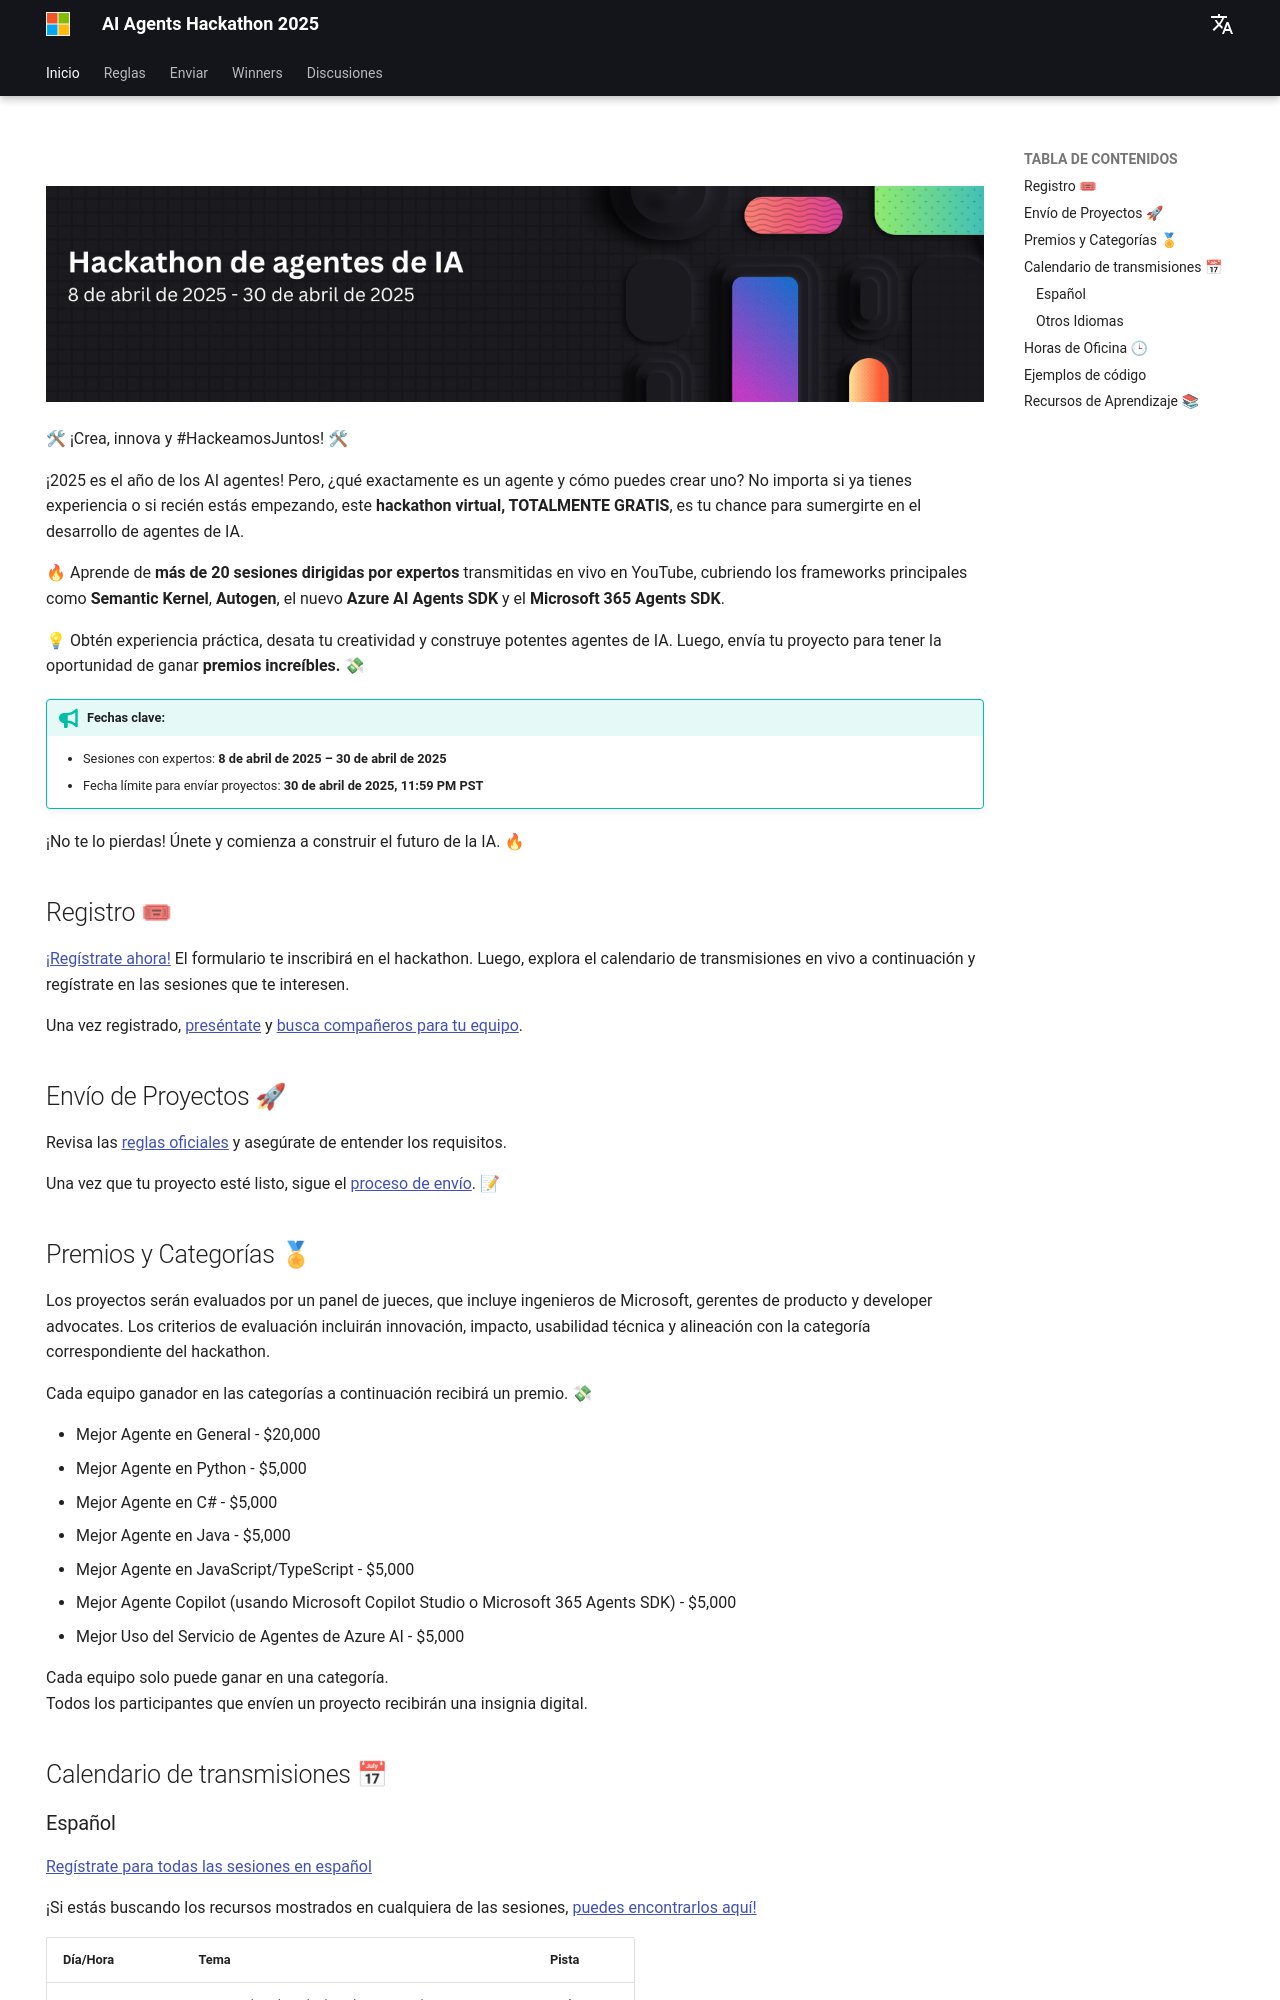

repository: leary-poken/AI_Agents_Hackathon · page: es/index.html · generator: mkdocs

---
hide:
  - navigation
---

# 

<img alt="Hackathon de Agentes de IA 2025" src="../media/banner_es.png">

🛠 ¡Crea, innova y #HackeamosJuntos! 🛠

¡2025 es el año de los AI agentes! Pero, ¿qué exactamente es un agente y cómo puedes crear uno? No importa si ya tienes experiencia o si recién estás empezando, este **hackathon virtual, TOTALMENTE GRATIS**, es tu chance para sumergirte en el desarrollo de agentes de IA.

🔥 Aprende de **más de 20 sesiones dirigidas por expertos** transmitidas en vivo en YouTube, cubriendo los frameworks principales como **Semantic Kernel**, **Autogen**, el nuevo **Azure AI Agents SDK** y el **Microsoft 365 Agents SDK**.

💡 Obtén experiencia práctica, desata tu creatividad y construye potentes agentes de IA. Luego, envía tu proyecto para tener la oportunidad de ganar **premios increíbles.** 💸

!!! tip "Fechas clave:"

    * Sesiones con expertos: **8 de abril de 2025 – 30 de abril de 2025**
    * Fecha límite para envíar proyectos: **30 de abril de 2025, 11:59 PM PST**

¡No te lo pierdas! Únete y comienza a construir el futuro de la IA. 🔥

## Registro 🎟

[¡Regístrate ahora!](https://developer.microsoft.com/reactor/events/25323/) El formulario te inscribirá en el hackathon. Luego, explora el calendario de transmisiones en vivo a continuación y regístrate en las sesiones que te interesen.

Una vez registrado, [preséntate](https://github.com/microsoft/AI_Agents_Hackathon/discussions/5) y [busca compañeros para tu equipo](https://github.com/microsoft/AI_Agents_Hackathon/discussions/4).

## Envío de Proyectos 🚀

Revisa las [reglas oficiales](rules.md) y asegúrate de entender los requisitos.

Una vez que tu proyecto esté listo, sigue el [proceso de envío](submission.md). 📝

## Premios y Categorías 🏅

Los proyectos serán evaluados por un panel de jueces, que incluye ingenieros de Microsoft, gerentes de producto y developer advocates. Los criterios de evaluación incluirán innovación, impacto, usabilidad técnica y alineación con la categoría correspondiente del hackathon.

Cada equipo ganador en las categorías a continuación recibirá un premio. 💸

* Mejor Agente en General - $20,000
* Mejor Agente en Python - $5,000
* Mejor Agente en C# - $5,000
* Mejor Agente en Java - $5,000
* Mejor Agente en JavaScript/TypeScript - $5,000
* Mejor Agente Copilot (usando Microsoft Copilot Studio o Microsoft 365 Agents SDK) - $5,000
* Mejor Uso del Servicio de Agentes de Azure AI - $5,000

Cada equipo solo puede ganar en una categoría.  
Todos los participantes que envíen un proyecto recibirán una insignia digital.

## Calendario de transmisiones 📅
